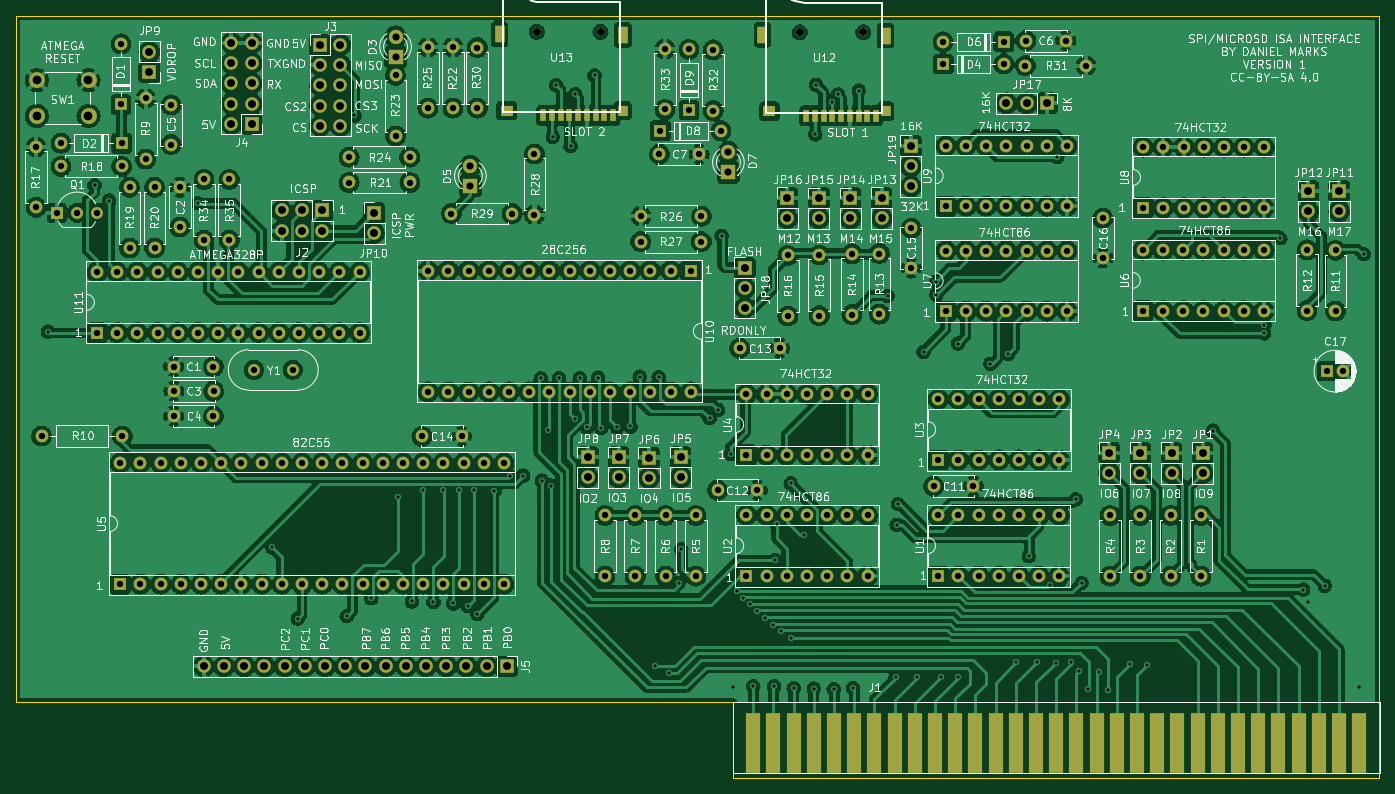
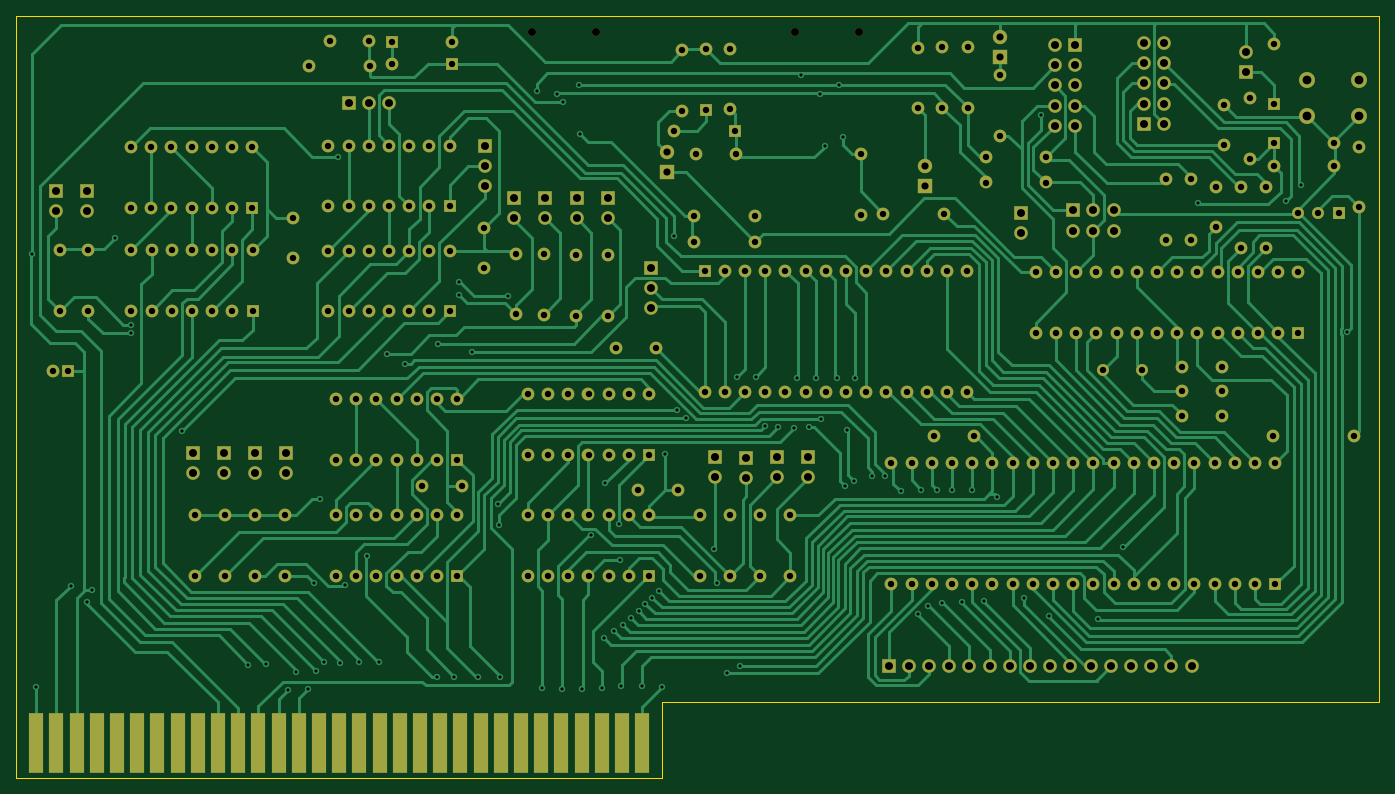
Circuit board: 9 layer files. Board 171.5 x 95.9 mm.
- bottom_copper: ISACard-B_Cu.gbr (95131 bytes)
- bottom_mask: ISACard-B_Mask.gbr (14703 bytes)
- bottom_silk: ISACard-B_Silkscreen.gbr (455 bytes)
- outline: ISACard-Edge_Cuts.gbr (788 bytes)
- top_copper: ISACard-F_Cu.gbr (1035682 bytes)
- top_mask: ISACard-F_Mask.gbr (15515 bytes)
- top_silk: ISACard-F_Silkscreen.gbr (208241 bytes)
- drill: ISACard-NPTH.drl (399 bytes)
- drill: ISACard-PTH.drl (8808 bytes)

=== bottom_copper: ISACard-B_Cu.gbr (95131 bytes, source omitted) ===
=== bottom_mask: ISACard-B_Mask.gbr (14703 bytes, source omitted) ===
=== bottom_silk: ISACard-B_Silkscreen.gbr ===
%TF.GenerationSoftware,KiCad,Pcbnew,(6.0.2)*%
%TF.CreationDate,2022-07-05T08:27:38-05:00*%
%TF.ProjectId,ISACard,49534143-6172-4642-9e6b-696361645f70,rev?*%
%TF.SameCoordinates,Original*%
%TF.FileFunction,Legend,Bot*%
%TF.FilePolarity,Positive*%
%FSLAX46Y46*%
G04 Gerber Fmt 4.6, Leading zero omitted, Abs format (unit mm)*
G04 Created by KiCad (PCBNEW (6.0.2)) date 2022-07-05 08:27:38*
%MOMM*%
%LPD*%
G01*
G04 APERTURE LIST*
G04 APERTURE END LIST*
M02*

=== outline: ISACard-Edge_Cuts.gbr ===
%TF.GenerationSoftware,KiCad,Pcbnew,(6.0.2)*%
%TF.CreationDate,2022-07-05T08:27:38-05:00*%
%TF.ProjectId,ISACard,49534143-6172-4642-9e6b-696361645f70,rev?*%
%TF.SameCoordinates,Original*%
%TF.FileFunction,Profile,NP*%
%FSLAX46Y46*%
G04 Gerber Fmt 4.6, Leading zero omitted, Abs format (unit mm)*
G04 Created by KiCad (PCBNEW (6.0.2)) date 2022-07-05 08:27:38*
%MOMM*%
%LPD*%
G01*
G04 APERTURE LIST*
%TA.AperFunction,Profile*%
%ADD10C,0.100000*%
%TD*%
G04 APERTURE END LIST*
D10*
X141150000Y-147990000D02*
X141150000Y-157515000D01*
X141150000Y-157515000D02*
X222430000Y-157515000D01*
X50980000Y-61630000D02*
X50980000Y-147990000D01*
X222430000Y-157515000D02*
X222430000Y-61630000D01*
X50980000Y-147990000D02*
X141150000Y-147990000D01*
X222430000Y-61630000D02*
X50980000Y-61630000D01*
M02*

=== top_copper: ISACard-F_Cu.gbr (1035682 bytes, source omitted) ===
=== top_mask: ISACard-F_Mask.gbr (15515 bytes, source omitted) ===
=== top_silk: ISACard-F_Silkscreen.gbr (208241 bytes, source omitted) ===
=== drill: ISACard-NPTH.drl ===
M48
; DRILL file {KiCad (6.0.2)} date Tue Jul  5 08:27:38 2022
; FORMAT={-:-/ absolute / inch / decimal}
; #@! TF.CreationDate,2022-07-05T08:27:38-05:00
; #@! TF.GenerationSoftware,Kicad,Pcbnew,(6.0.2)
; #@! TF.FileFunction,NonPlated,1,2,NPTH
FMAT,2
INCH
; #@! TA.AperFunction,NonPlated,NPTH,ComponentDrill
T1C0.0394
%
G90
G05
T1
X4.5858Y-2.5067
X4.9008Y-2.5067
X5.887Y-2.5094
X6.202Y-2.5094
T0
M30

=== drill: ISACard-PTH.drl (8808 bytes, source omitted) ===
